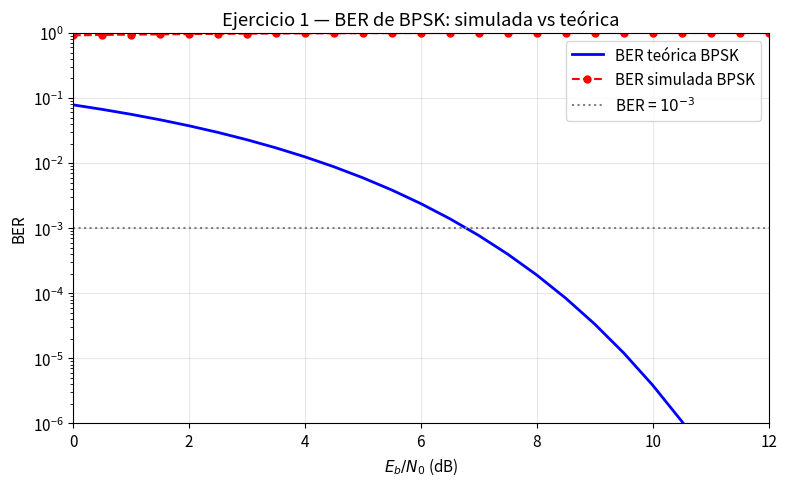

Recreate this plot in Python. (Note: this script raises an exception after producing the figure.)
%pip install numpy scipy matplotlib --quiet

import numpy as np
from scipy.special import erfc
import matplotlib.pyplot as plt
import matplotlib.gridspec as gridspec

%matplotlib inline
plt.rcParams['figure.figsize'] = (12, 5)
plt.rcParams['font.size'] = 11
plt.rcParams['axes.grid'] = True
plt.rcParams['grid.alpha'] = 0.3

rng = np.random.default_rng(seed=42)
print('Setup completado.')

def Q_func(x):
    """Función Q: cola derecha de la gaussiana estándar."""
    return 0.5 * erfc(x / np.sqrt(2))

def simulate_bpsk_ber(EbN0_dB_range, N_bits=200_000):
    """
    Simula la BER de BPSK sobre canal AWGN.

    Parámetros
    ----------
    EbN0_dB_range : array de valores Eb/N0 en dB
    N_bits        : número de bits por punto de SNR

    Retorna
    -------
    ber_sim  : BER simulada
    ber_theo : BER teórica Q(sqrt(2*gamma_b))
    """
    ber_sim  = np.zeros(len(EbN0_dB_range))
    ber_theo = np.zeros(len(EbN0_dB_range))

    for i, EbN0_dB in enumerate(EbN0_dB_range):
        gamma_b = 10 ** (EbN0_dB / 10)   # Eb/N0 lineal

        # --- TX ---
        bits = rng.integers(0, 2, N_bits)       # bits aleatorios: 0 o 1
        symbols = 2 * bits - 1                   # mapeado BPSK: 0->-1, 1->+1

        # --- Canal AWGN ---
        # Con Es = 1 y k = 1: N0 = Es / (k * gamma_b) = 1 / gamma_b
        # La varianza del ruido real (parte I) es N0/2 = 1/(2*gamma_b)
        sigma2 = 1 / (2 * gamma_b)
        noise = rng.normal(0, np.sqrt(sigma2), N_bits)
        received = symbols + noise

        # --- Detector BPSK: umbral en 0 ---
        bits_hat = (received <= 0).astype(int)   # 1 si negativo, 0 si positivo

        # --- Conteo de errores ---
        ber_sim[i]  = np.mean(bits != bits_hat)
        ber_theo[i] = Q_func(np.sqrt(2 * gamma_b))

    return ber_sim, ber_theo


EbN0_dB = np.arange(0, 12.5, 0.5)
ber_sim, ber_theo = simulate_bpsk_ber(EbN0_dB)

fig, ax = plt.subplots(figsize=(8, 5))
ax.semilogy(EbN0_dB, ber_theo, 'b-',  lw=2,   label='BER teórica BPSK')
ax.semilogy(EbN0_dB, ber_sim,  'ro--', lw=1.5, label='BER simulada BPSK', markersize=5)
ax.axhline(1e-3, color='gray', ls=':', label='BER = $10^{-3}$')
ax.set_xlabel('$E_b/N_0$ (dB)')
ax.set_ylabel('BER')
ax.set_title('Ejercicio 1 — BER de BPSK: simulada vs teórica')
ax.legend()
ax.set_ylim(1e-6, 1)
ax.set_xlim(0, 12)
plt.tight_layout()
plt.savefig('figures/ber-bpsk-simulation.png', dpi=300, bbox_inches='tight', facecolor='white')
plt.show()

def generate_qam_constellation(M):
    """
    Genera la constelación M-QAM con etiquetado Gray y energía media normalizada a 1.

    Retorna
    -------
    symbols : array complejo (M,) — puntos de la constelación
    labels  : array int (M,) — etiqueta de bits (Gray) de cada punto
    """
    sqM = int(np.sqrt(M))
    # Coordenadas PAM: -(sqM-1), -(sqM-3), ..., +(sqM-1)
    pam = np.arange(-(sqM - 1), sqM, 2, dtype=float)   # longitud sqM

    # Código Gray para los índices 0, 1, ..., sqM-1
    gray = np.array([i ^ (i >> 1) for i in range(sqM)])

    symbols = np.zeros(M, dtype=complex)
    labels  = np.zeros(M, dtype=int)

    k = int(np.log2(M))
    half_k = k // 2

    idx = 0
    for qi, q in enumerate(pam):         # eje Q (fila)
        for ii, i_val in enumerate(pam): # eje I (columna)
            symbols[idx] = i_val + 1j * q
            # Etiqueta: bits de Q en los más significativos, bits de I en los menos
            labels[idx] = (gray[qi] << half_k) | gray[ii]
            idx += 1

    # Normalizar energía media a 1
    E_s = np.mean(np.abs(symbols) ** 2)
    symbols /= np.sqrt(E_s)
    return symbols, labels


def transmit_qam(M, EbN0_dB, N_symbols=3000):
    """Genera N_symbols aleatorios de M-QAM y los pasa por AWGN."""
    const, _ = generate_qam_constellation(M)
    k = int(np.log2(M))

    # Índices aleatorios
    idx_tx = rng.integers(0, M, N_symbols)
    s_tx   = const[idx_tx]                        # símbolos transmitidos (Es=1)

    # Varianza de ruido: con Es=1 y k bits/símbolo, N0 = 1/(k*gamma_b)
    gamma_b = 10 ** (EbN0_dB / 10)
    N0 = 1 / (k * gamma_b)
    noise = (rng.normal(0, np.sqrt(N0 / 2), N_symbols) +
             1j * rng.normal(0, np.sqrt(N0 / 2), N_symbols))
    y = s_tx + noise
    return const, s_tx, y


fig, axes = plt.subplots(2, 3, figsize=(14, 9))
configs = [(4, 15), (16, 15), (64, 15), (4, 25), (16, 25), (64, 25)]
titles  = ['QPSK', '16-QAM', '64-QAM']

for ax, (M, snr) in zip(axes.flat, configs):
    const, s_tx, y = transmit_qam(M, snr, N_symbols=2000)
    ax.scatter(y.real, y.imag, s=2, alpha=0.4, color='steelblue', label='Recibidos')
    ax.scatter(const.real, const.imag, s=60, marker='x', color='red',
               linewidths=1.5, label='Constelación')
    ax.set_title(f'{titles[(configs.index((M,snr))) % 3]}, $E_b/N_0={snr}$ dB')
    ax.set_xlabel('I')
    ax.set_ylabel('Q')
    lim = 1.8
    ax.set_xlim(-lim, lim)
    ax.set_ylim(-lim, lim)
    ax.set_aspect('equal')

axes[0, 0].legend(loc='upper right', fontsize=8, markerscale=3)
fig.suptitle('Constelaciones recibidas bajo AWGN (fila superior: 15 dB, inferior: 25 dB)', y=1.01)
plt.tight_layout()
plt.savefig('figures/qam-received-constellations.png', dpi=300, bbox_inches='tight', facecolor='white')
plt.show()

def ber_theoretical(M, EbN0_dB_range):
    """BER teórica de M-QAM con Gray coding."""
    gamma_b = 10 ** (np.array(EbN0_dB_range) / 10)
    if M == 2:  # BPSK
        return Q_func(np.sqrt(2 * gamma_b))
    k = np.log2(M)
    arg = np.sqrt(3 * k / (M - 1) * gamma_b)
    prefactor = (4 / k) * (1 - 1 / np.sqrt(M))
    return prefactor * Q_func(arg)


def simulate_qam_ber(M, EbN0_dB_range, N_symbols=100_000):
    """BER simulada de M-QAM con detección de mínima distancia."""
    const, labels = generate_qam_constellation(M)
    k = int(np.log2(M))
    ber = np.zeros(len(EbN0_dB_range))

    for i, EbN0_dB in enumerate(EbN0_dB_range):
        gamma_b = 10 ** (EbN0_dB / 10)
        N0 = 1 / (k * gamma_b)

        # TX: símbolos aleatorios
        idx_tx = rng.integers(0, M, N_symbols)
        bits_tx = np.unpackbits(
            labels[idx_tx].astype(np.uint8)[:, None],
            axis=1, count=k, bitorder='big'
        )  # (N_symbols, k)

        # Canal AWGN
        noise = (rng.normal(0, np.sqrt(N0 / 2), N_symbols) +
                 1j * rng.normal(0, np.sqrt(N0 / 2), N_symbols))
        y = const[idx_tx] + noise

        # Detección ML: mínima distancia euclídea
        # Distancia de cada símbolo recibido a cada punto de la constelación
        dist = np.abs(y[:, None] - const[None, :]) ** 2  # (N_symbols, M)
        idx_hat = np.argmin(dist, axis=1)                 # índice del más cercano

        bits_hat = np.unpackbits(
            labels[idx_hat].astype(np.uint8)[:, None],
            axis=1, count=k, bitorder='big'
        )

        ber[i] = np.mean(bits_tx != bits_hat)

    return ber


EbN0_dB = np.arange(0, 22, 1)
modulations = [('BPSK', 2, 'b'), ('QPSK', 4, 'g'),
               ('16-QAM', 16, 'r'), ('64-QAM', 64, 'm')]

fig, ax = plt.subplots(figsize=(10, 6))

for name, M, color in modulations:
    ber_th  = ber_theoretical(M, EbN0_dB)
    ber_sim = simulate_qam_ber(M, EbN0_dB)
    ax.semilogy(EbN0_dB, ber_th,  color=color, lw=2,   ls='-',  label=f'{name} (teórica)')
    ax.semilogy(EbN0_dB, ber_sim, color=color, lw=1.5, ls='--',
                marker='o', markersize=4, label=f'{name} (simulada)')

ax.axhline(1e-3, color='gray', ls=':', lw=1.5, label='BER = $10^{-3}$')
ax.set_xlabel('$E_b/N_0$ (dB)')
ax.set_ylabel('BER')
ax.set_title('Ejercicio 3 — BER simulada vs teórica: BPSK, QPSK, 16-QAM, 64-QAM')
ax.legend(ncol=2, fontsize=9)
ax.set_ylim(1e-5, 1)
ax.set_xlim(0, 21)
plt.tight_layout()
plt.savefig('figures/ber-vs-snr-qam.png', dpi=300, bbox_inches='tight', facecolor='white')
plt.show()

def simulate_ber_with_labels(M, labels_array, EbN0_dB_range, N_symbols=100_000):
    """BER simulada con etiquetado arbitrario."""
    const_gray, _ = generate_qam_constellation(M)  # posiciones normalizadas
    k = int(np.log2(M))
    ber = np.zeros(len(EbN0_dB_range))

    for i, EbN0_dB in enumerate(EbN0_dB_range):
        gamma_b = 10 ** (EbN0_dB / 10)
        N0 = 1 / (k * gamma_b)

        idx_tx = rng.integers(0, M, N_symbols)
        bits_tx = np.unpackbits(
            labels_array[idx_tx].astype(np.uint8)[:, None],
            axis=1, count=k, bitorder='big'
        )

        noise = (rng.normal(0, np.sqrt(N0 / 2), N_symbols) +
                 1j * rng.normal(0, np.sqrt(N0 / 2), N_symbols))
        y = const_gray[idx_tx] + noise

        dist = np.abs(y[:, None] - const_gray[None, :]) ** 2
        idx_hat = np.argmin(dist, axis=1)

        bits_hat = np.unpackbits(
            labels_array[idx_hat].astype(np.uint8)[:, None],
            axis=1, count=k, bitorder='big'
        )

        ber[i] = np.mean(bits_tx != bits_hat)

    return ber


M = 16
_, gray_labels = generate_qam_constellation(M)
natural_labels = np.arange(M, dtype=int)       # 0, 1, 2, ..., 15 en orden de barrido

EbN0_dB_range = np.arange(6, 18, 1)

ber_gray    = simulate_ber_with_labels(M, gray_labels,    EbN0_dB_range)
ber_natural = simulate_ber_with_labels(M, natural_labels, EbN0_dB_range)
ber_th      = ber_theoretical(M, EbN0_dB_range)

fig, ax = plt.subplots(figsize=(9, 5))
ax.semilogy(EbN0_dB_range, ber_th,      'b-',  lw=2,   label='16-QAM teórica (Gray)')
ax.semilogy(EbN0_dB_range, ber_gray,    'go--', lw=1.5, markersize=5, label='16-QAM simulada (Gray)')
ax.semilogy(EbN0_dB_range, ber_natural, 'rs--', lw=1.5, markersize=5, label='16-QAM simulada (binario natural)')
ax.axhline(1e-3, color='gray', ls=':', lw=1)
ax.set_xlabel('$E_b/N_0$ (dB)')
ax.set_ylabel('BER')
ax.set_title('Ejercicio 4 — Gray coding vs binario natural en 16-QAM')
ax.legend()
ax.set_ylim(1e-5, 1)
plt.tight_layout()
plt.savefig('figures/gray-vs-natural-ber.png', dpi=300, bbox_inches='tight', facecolor='white')
plt.show()

# Cuantificar la diferencia en SNR a BER = 1e-3
print("Diferencia aproximada de SNR a BER = 1e-3:")
idx_ref = np.argmin(np.abs(ber_th - 1e-3))
snr_gray    = EbN0_dB_range[np.argmin(np.abs(ber_gray    - 1e-3))]
snr_natural = EbN0_dB_range[np.argmin(np.abs(ber_natural - 1e-3))]
print(f"  Gray coding:     ~{snr_gray} dB")
print(f"  Binario natural: ~{snr_natural} dB")
print(f"  Penalización por binario natural: ~{snr_natural - snr_gray} dB")

# Tabla MCS simplificada (inspirada en 3GPP TS 38.214)
# Cada entrada: (nombre, M, tasa_código, eficiencia_espectral bits/s/Hz)
MCS_TABLE = [
    ('QPSK 1/4',     4,   0.25, 0.50),
    ('QPSK 1/2',     4,   0.50, 1.00),
    ('QPSK 3/4',     4,   0.75, 1.50),
    ('16-QAM 1/2',  16,   0.50, 2.00),
    ('16-QAM 2/3',  16,   0.67, 2.67),
    ('16-QAM 3/4',  16,   0.75, 3.00),
    ('64-QAM 2/3',  64,   0.67, 4.00),
    ('64-QAM 3/4',  64,   0.75, 4.50),
    ('256-QAM 3/4', 256,  0.75, 6.00),
    ('256-QAM 5/6', 256,  0.83, 6.67),
]

BER_PRE_FEC_THRESHOLD = 10 ** (-1.5)   # ~3.16e-2


def select_mcs(SNR_dB):
    """
    Dado el SNR en dB, selecciona el MCS de mayor eficiencia espectral
    cuya BER teórica está por debajo de BER_PRE_FEC_THRESHOLD.
    Retorna (nombre_MCS, eficiencia_espectral) o ('QPSK 1/4', 0.5) como fallback.
    """
    gamma_b_from_snr = lambda M, r, snr_db: 10**(snr_db/10) / (np.log2(M) * r)

    best = None
    for name, M, rate, eta in MCS_TABLE:
        # Eb/N0 efectivo: SNR - 10*log10(k*r)
        gamma_b = gamma_b_from_snr(M, rate, SNR_dB)
        ber = float(ber_theoretical(M, [10 * np.log10(gamma_b)]))
        if ber <= BER_PRE_FEC_THRESHOLD:
            best = (name, eta)
    return best if best else ('QPSK 1/4', 0.50)


# Evaluar sobre rango de SNR
snr_range  = np.arange(-2, 32, 1)
selected_mcs = [select_mcs(s) for s in snr_range]
eta_selected = [m[1] for m in selected_mcs]
name_selected = [m[0] for m in selected_mcs]

# Caudal pico en un canal de 20 MHz
B_MHz = 20
throughput_Mbps = [eta * B_MHz for eta in eta_selected]

fig, (ax1, ax2) = plt.subplots(2, 1, figsize=(12, 8), sharex=True)

ax1.step(snr_range, eta_selected, where='post', color='steelblue', lw=2)
ax1.set_ylabel('Eficiencia espectral (bits/s/Hz)')
ax1.set_title('Adaptación de enlace: eficiencia espectral y caudal vs SNR (B = 20 MHz)')
ax1.set_ylim(0, 7.5)
# Anotar MCS seleccionado
prev = ''
for s, name in zip(snr_range, name_selected):
    if name != prev:
        ax1.axvline(s, color='gray', ls=':', lw=0.8)
        ax1.text(s + 0.3, 0.3, name, fontsize=7.5, rotation=90, va='bottom')
        prev = name

ax2.step(snr_range, throughput_Mbps, where='post', color='darkorange', lw=2)
ax2.set_xlabel('SNR recibido (dB)')
ax2.set_ylabel('Caudal pico (Mbit/s)')
ax2.set_ylim(0, 140)

plt.tight_layout()
plt.savefig('figures/link-adaptation-mcs.png', dpi=300, bbox_inches='tight', facecolor='white')
plt.show()

print(f"\nEjemplo: SNR = 20 dB → MCS seleccionado: {select_mcs(20)[0]}, "
      f"caudal = {select_mcs(20)[1]*B_MHz:.0f} Mbit/s")

# Figura: geometría de detección BPSK
from scipy.stats import norm

EbN0_dB_plot = 7   # ~BER 10^{-3}
gamma_b = 10 ** (EbN0_dB_plot / 10)
sigma = np.sqrt(1 / (2 * gamma_b))
sqrt_Eb = 1.0

x = np.linspace(-3.5, 3.5, 1000)
pdf1 = norm.pdf(x, loc=+sqrt_Eb, scale=sigma)  # s1 enviado
pdf2 = norm.pdf(x, loc=-sqrt_Eb, scale=sigma)  # s2 enviado

fig, ax = plt.subplots(figsize=(9, 4))
ax.plot(x, pdf1, 'b-', lw=2, label='Distribución si se envió $s_1 = +\\sqrt{E_b}$')
ax.plot(x, pdf2, 'r-', lw=2, label='Distribución si se envió $s_2 = -\\sqrt{E_b}$')

# Área de error (izquierda de 0 para s1)
x_err = x[x <= 0]
ax.fill_between(x_err, norm.pdf(x_err, loc=+sqrt_Eb, scale=sigma),
                alpha=0.3, color='blue', label='$P(\\text{error}) = Q(\\sqrt{2\\gamma_b})$')

ax.axvline(0, color='k', ls='--', lw=1.5, label='Frontera de decisión ($y=0$)')
ax.annotate('$s_1 = +\\sqrt{E_b}$', xy=(sqrt_Eb, norm.pdf(sqrt_Eb, sqrt_Eb, sigma)*0.5),
            xytext=(sqrt_Eb+0.6, norm.pdf(sqrt_Eb, sqrt_Eb, sigma)*0.7),
            arrowprops=dict(arrowstyle='->', color='blue'), color='blue', fontsize=10)
ax.annotate('$s_2 = -\\sqrt{E_b}$', xy=(-sqrt_Eb, norm.pdf(-sqrt_Eb, -sqrt_Eb, sigma)*0.5),
            xytext=(-sqrt_Eb-1.8, norm.pdf(-sqrt_Eb, -sqrt_Eb, sigma)*0.7),
            arrowprops=dict(arrowstyle='->', color='red'), color='red', fontsize=10)

ax.set_xlabel('Valor de la muestra $y$')
ax.set_ylabel('Densidad de probabilidad')
ax.set_title(f'Geometría de detección BPSK ($E_b/N_0 = {EbN0_dB_plot}$ dB, $\\sigma = {sigma:.3f}$)')
ax.legend(fontsize=9)
ax.set_xlim(-3.5, 3.5)
plt.tight_layout()
plt.savefig('figures/bpsk-geometry.png', dpi=300, bbox_inches='tight', facecolor='white')
plt.show()

# Figura: constelaciones QPSK, 16-QAM, 64-QAM con etiquetas Gray
fig, axes = plt.subplots(1, 3, figsize=(15, 5))
configs = [(4, 'QPSK'), (16, '16-QAM'), (64, '64-QAM')]

for ax, (M, title) in zip(axes, configs):
    const, labels = generate_qam_constellation(M)
    k = int(np.log2(M))
    ax.scatter(const.real, const.imag, s=80, color='steelblue', zorder=3)

    for s, lab in zip(const, labels):
        bits_str = format(lab, f'0{k}b')
        offset = 0.08 if M <= 16 else 0.04
        ax.text(s.real + offset, s.imag + offset, bits_str,
                fontsize=7 if M <= 16 else 5, color='gray', ha='left')

    # Grid de fronteras de decisión
    sqM = int(np.sqrt(M))
    pam = np.sort(np.unique(const.real))
    boundaries = (pam[:-1] + pam[1:]) / 2
    lim = 1.5 * np.max(np.abs(const.real))
    for b in boundaries:
        ax.axvline(b, color='lightgray', ls='--', lw=0.8, zorder=1)
        ax.axhline(b, color='lightgray', ls='--', lw=0.8, zorder=1)

    ax.axhline(0, color='black', lw=0.5, alpha=0.3)
    ax.axvline(0, color='black', lw=0.5, alpha=0.3)
    ax.set_xlim(-lim, lim)
    ax.set_ylim(-lim, lim)
    ax.set_aspect('equal')
    ax.set_xlabel('I')
    ax.set_ylabel('Q')
    ax.set_title(f'{title} ({M} puntos, Gray coding)')

plt.suptitle('Constelaciones M-QAM con etiquetado Gray y fronteras de decisión', y=1.02)
plt.tight_layout()
plt.savefig('figures/qam-constellations.png', dpi=300, bbox_inches='tight', facecolor='white')
plt.show()
